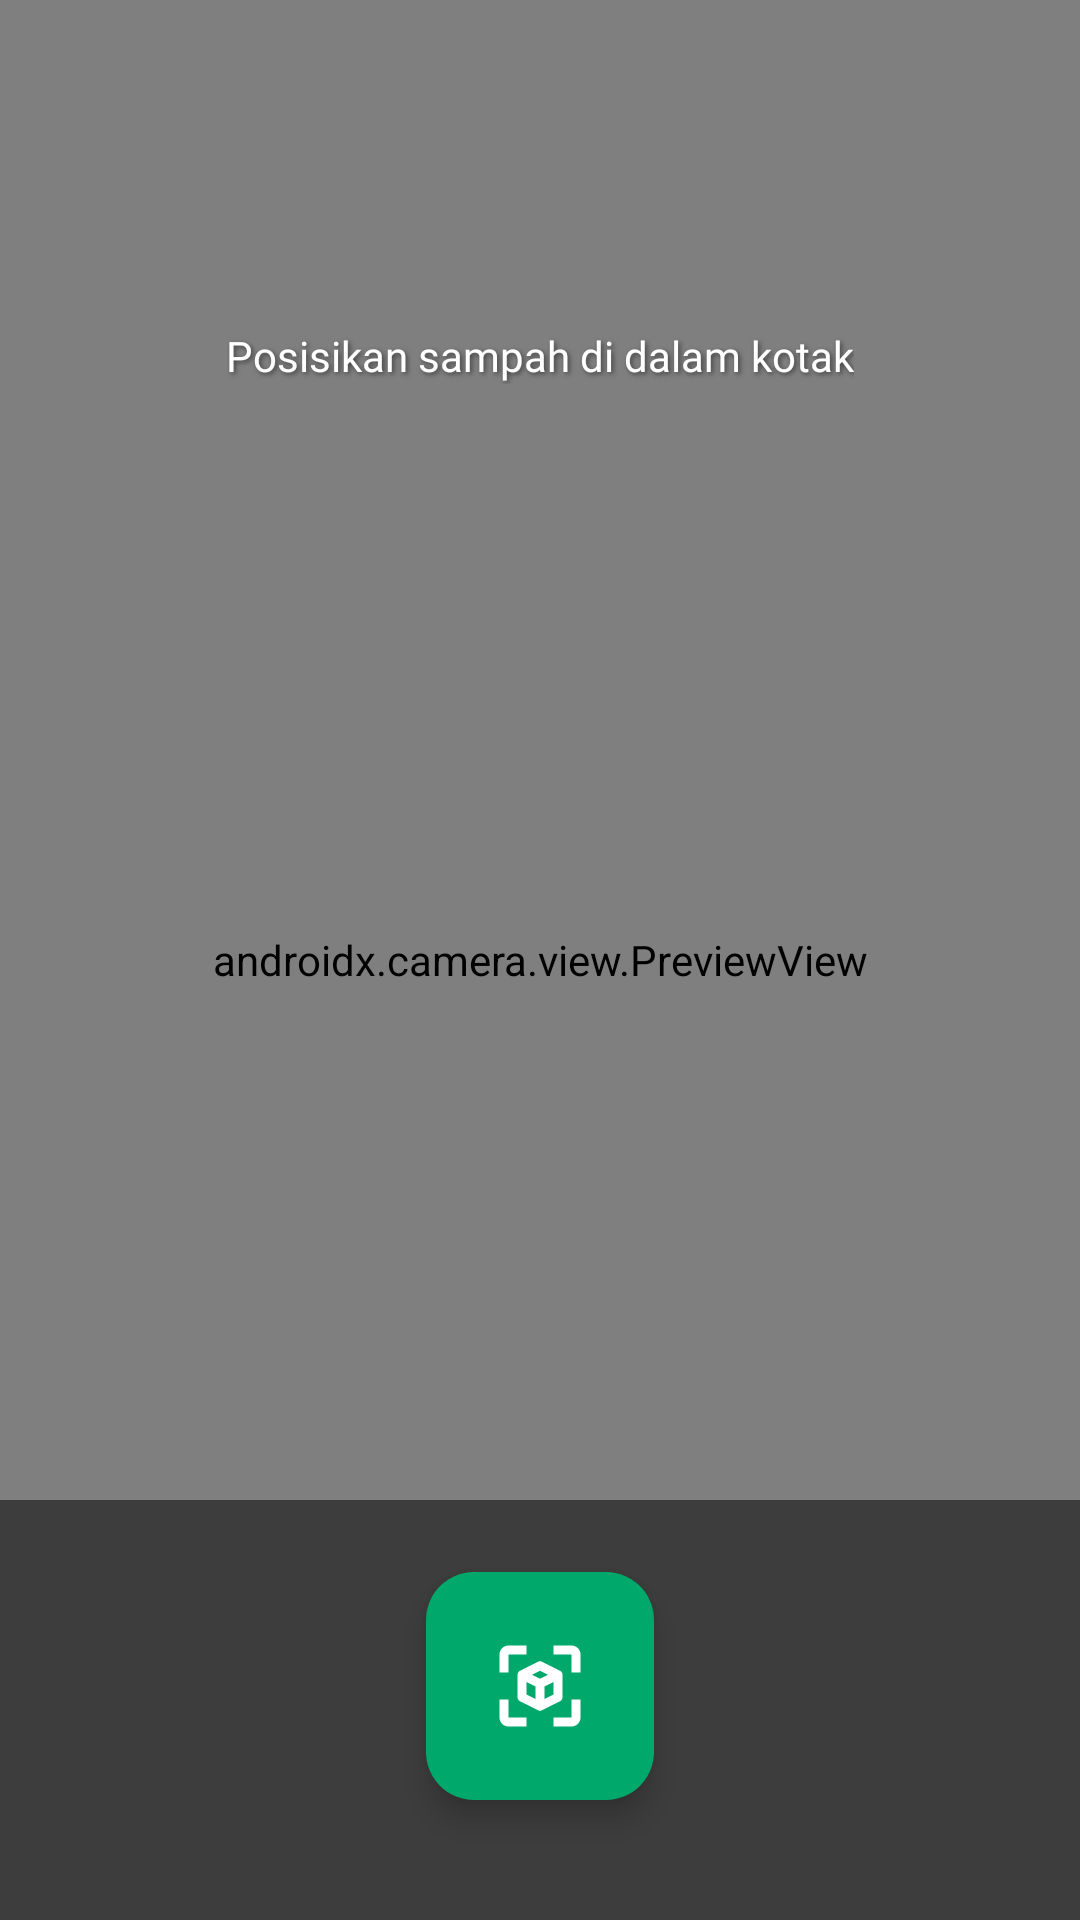

Produce the Android XML layout that renders to this screen, including the resource entries it uses.
<!-- AndroidManifest.xml: application theme Theme.EcoScanAI -->
<!-- res/layout/fragment_scanner.xml -->
<?xml version="1.0" encoding="utf-8"?>
<androidx.constraintlayout.widget.ConstraintLayout
    xmlns:android="http://schemas.android.com/apk/res/android"
    xmlns:app="http://schemas.android.com/apk/res-auto"
    xmlns:tools="http://schemas.android.com/tools"
    android:layout_width="match_parent"
    android:layout_height="match_parent"
    android:background="@color/black">

    <androidx.camera.view.PreviewView
        android:id="@+id/view_finder"
        android:layout_width="match_parent"
        android:layout_height="match_parent"
        app:layout_constraintBottom_toBottomOf="parent"
        app:layout_constraintEnd_toEndOf="parent"
        app:layout_constraintStart_toStartOf="parent"
        app:layout_constraintTop_toTopOf="parent" />

    <androidx.cardview.widget.CardView
        android:id="@+id/card_target"
        android:layout_width="260dp"
        android:layout_height="260dp"
        app:cardBackgroundColor="@android:color/transparent"
        app:cardCornerRadius="24dp"
        app:cardElevation="0dp"
        app:layout_constraintBottom_toTopOf="@+id/bottom_panel"
        app:layout_constraintEnd_toEndOf="parent"
        app:layout_constraintStart_toStartOf="parent"
        app:layout_constraintTop_toTopOf="parent"
        app:layout_constraintVertical_bias="0.6">

        <View
            android:layout_width="match_parent"
            android:layout_height="match_parent"
            android:background="@android:color/transparent"
            android:foreground="@drawable/ic_scancamera"
            android:foregroundTint="@color/green_primary" />
    </androidx.cardview.widget.CardView>

    <TextView
        android:layout_width="wrap_content"
        android:layout_height="wrap_content"
        android:layout_marginBottom="16dp"
        android:text="Posisikan sampah di dalam kotak"
        android:fontFamily="@font/poppins"
        android:textColor="@color/white"
        android:textSize="14sp"
        android:shadowColor="#80000000"
        android:shadowRadius="4"
        android:shadowDx="2"
        android:shadowDy="2"
        app:layout_constraintBottom_toTopOf="@+id/card_target"
        app:layout_constraintEnd_toEndOf="parent"
        app:layout_constraintStart_toStartOf="parent" />

    <View
        android:id="@+id/bottom_panel"
        android:layout_width="match_parent"
        android:layout_height="140dp"
        android:background="#99111111"
        app:layout_constraintBottom_toBottomOf="parent" />

    <com.google.android.material.floatingactionbutton.FloatingActionButton
        android:id="@+id/btn_capture"
        android:layout_width="wrap_content"
        android:layout_height="wrap_content"
        android:layout_marginBottom="40dp"
        android:clickable="true"
        android:focusable="true"
        android:src="@drawable/ic_scan"
        android:contentDescription="Tombol ambil foto sampah"
        app:backgroundTint="@color/green_primary"
        app:fabCustomSize="76dp"
        app:layout_constraintBottom_toBottomOf="parent"
        app:layout_constraintEnd_toEndOf="parent"
        app:layout_constraintStart_toStartOf="parent"
        app:maxImageSize="36dp"
        app:tint="@color/white" />

</androidx.constraintlayout.widget.ConstraintLayout>
<!-- resources referenced by this layout -->
<resources>
  <color name="black">#111111</color>
  <color name="green_primary">#00A86B</color>
  <color name="white">#FFFFFF</color>
  <!-- drawable ic_scan (drawable) -->
  <vector xmlns:android="http://schemas.android.com/apk/res/android"
      android:width="120dp"
      android:height="120dp"
      android:viewportWidth="120"
      android:viewportHeight="120">
    <path
        android:pathData="M25,25H45V15H25C19.5,15 15,19.5 15,25V45H25V25ZM25,105H45V95H25V75H15V95C15,100.5 19.5,105 25,105ZM105,75H95V95H75V105H95C100.5,105 105,100.5 105,95V75ZM105,25C105,19.5 100.5,15 95,15H75V25H95V45H105V25ZM35,47.5V72.5C35,74.4 36.05,76.1 37.75,76.95L57.75,86.95C58.45,87.3 59.2,87.5 60,87.5C60.8,87.5 61.55,87.3 62.25,86.95L82.25,76.95C83.07,76.53 83.77,75.9 84.25,75.11C84.74,74.33 85,73.42 85,72.5V47.5C85,45.6 83.95,43.9 82.25,43.05L62.25,33.05C61.56,32.71 60.8,32.53 60.03,32.53C59.25,32.53 58.49,32.71 57.8,33.05L37.8,43.05C36.98,43.47 36.28,44.1 35.8,44.89C35.31,45.67 35.05,46.58 35.05,47.5H35ZM45,55.6L55,60.6V74.4L45,69.4V55.6ZM65,74.4V60.6L75,55.6V69.4L65,74.4ZM68.8,47.5L60,51.9L51.2,47.5L60,43.1L68.8,47.5Z"
        android:fillColor="#000000"/>
  </vector>
  <!-- drawable ic_scancamera (drawable) -->
  <vector xmlns:android="http://schemas.android.com/apk/res/android"
      android:width="120dp"
      android:height="120dp"
      android:viewportWidth="120"
      android:viewportHeight="120">
    <path
        android:pathData="M15,35V25C15,22.35 16.05,19.8 17.93,17.93C19.8,16.05 22.35,15 25,15H35M85,15H95C97.65,15 100.2,16.05 102.07,17.93C103.95,19.8 105,22.35 105,25V35M105,85V95C105,97.65 103.95,100.2 102.07,102.07C100.2,103.95 97.65,105 95,105H85M35,105H25C22.35,105 19.8,103.95 17.93,102.07C16.05,100.2 15,97.65 15,95V85"
        android:strokeLineJoin="round"
        android:strokeWidth="10"
        android:fillColor="#00000000"
        android:strokeColor="#000000"
        android:strokeLineCap="round"/>
  </vector>
  <style name="Theme.EcoScanAI" parent="Theme.Material3.DayNight.NoActionBar">
          <item name="colorPrimary">@color/green_primary</item>
          <item name="colorOnPrimary">@color/white</item>
          <item name="colorSecondary">@color/green_primary_dark</item>
          <item name="colorOnSecondary">@color/white</item>
          <item name="colorSecondaryContainer">@color/green_light_badge</item>
          <item name="android:windowBackground">@color/gray_background</item>
  
          <item name="android:statusBarColor">@color/white</item>
          <item name="android:windowLightStatusBar">true</item>
      </style>
  <color name="green_primary_dark">#00875A</color>
  <color name="green_light_badge">#E8F5E9</color>
  <color name="gray_background">#F8F9FA</color>
</resources>
